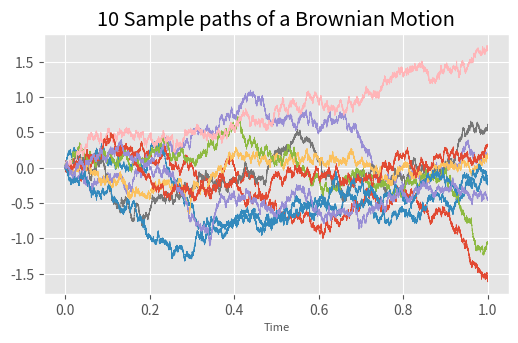
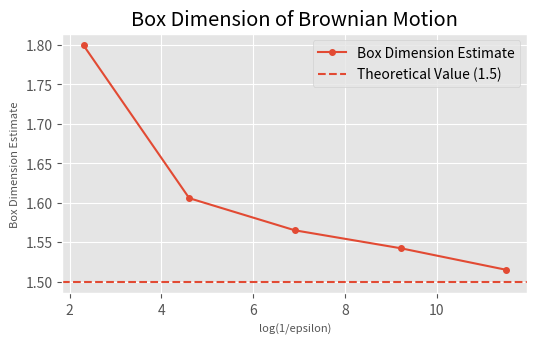

Reproduce these figures in Python, in order.
import numpy as np
import pandas as pd
import matplotlib.pyplot as plt
import time

def time_function(func):
    def wrapper(*args, **kwargs):
        start_time = time.time()
        result = func(*args, **kwargs)
        end_time = time.time()
        print(f"{func.__name__} Execution time: {end_time - start_time:.4f} seconds")
        return result
    return wrapper

def simulate(t: float, n: int = 1000) -> pd.Series:
    locations = np.random.normal(0, np.sqrt(t / (n - 1)), size=(n - 1,)).cumsum()
    locations = np.r_[0, locations]
    return pd.Series(locations, index=np.arange(n) * t / (n - 1))


@time_function
def count_cover(patch: pd.Series, epsilon: float) -> int:
    return np.ceil(patch.max(axis=1) / epsilon) - np.floor(patch.min(axis=1) / epsilon)


@time_function
def cut_into_patches(curve: pd.Series, epsilon: float) -> list[pd.Series]:
    column = curve.name if curve.name is not None else 0
    df = pd.DataFrame(curve)
    df['patch'] = np.floor(df.index / epsilon)
    return [group.values for _, group in df.groupby('patch')[column]]
    # t = curve.index[-1]
    # K = int(np.ceil(t / epsilon) + 1)
    # a = np.arange(K) * epsilon
    # b = (np.arange(K) + 1) * epsilon
    # return [curve[(curve.index >= a[i]) & (curve.index < b[i])] for i in range(K)]


@time_function
def calculate_box_dimension_from_patches(curve: pd.Series, epsilon: float) -> float:
    patches = cut_into_patches(curve, epsilon)
    max_length = max(len(patch) for patch in patches)
    patches = [np.pad(patch, (0, max_length - len(patch)), mode='mean') for patch in patches]
    vectorized_patches = np.stack(patches, axis=0)
    counts = count_cover(vectorized_patches, epsilon)
    return np.log(np.sum(counts)) / np.log(1 / epsilon)

def linear(t: float, n: int = 1000) -> pd.Series:
    return pd.Series(np.arange(n) * t / (n - 1), index=np.arange(n) * t / (n - 1))


if __name__ == "__main__":
    t = 1
    np.random.seed(42)
    N = 10
    simulation_resolution = int(1e6)
    plt.style.use("ggplot")
    fig, ax = plt.subplots(figsize=(6, 3.375))
    for _ in range(N):
        locations = simulate(t, n=simulation_resolution)
        ax.plot(locations, label=f"Simulation {N - _}", markersize=0.5, linewidth=0.5)
    ax.set_title(f"10 Sample paths of a Brownian Motion")
    ax.set_xlabel("Time", fontsize=8)
    fig.savefig("browinan_motion.png")


    epsilons = np.array([1e-1, 1e-2, 1e-3, 1e-4, 1e-5])
    estimates = []
    for epsilon in epsilons:
        estimates.append(calculate_box_dimension_from_patches(locations, epsilon))
    fig, ax = plt.subplots(figsize=(6, 3.375))
    ax.plot(np.log(1/epsilons), estimates, marker='o', linestyle='-', markersize=4, label="Box Dimension Estimate")
    ax.axhline(1.5, linestyle='--', label='Theoretical Value (1.5)')
    ax.set_title("Box Dimension of Brownian Motion")
    ax.set_xlabel("log(1/epsilon)", fontsize=8)
    ax.set_ylabel("Box Dimension Estimate", fontsize=8)
    ax.legend()
    fig.savefig("box_dimension.png")

